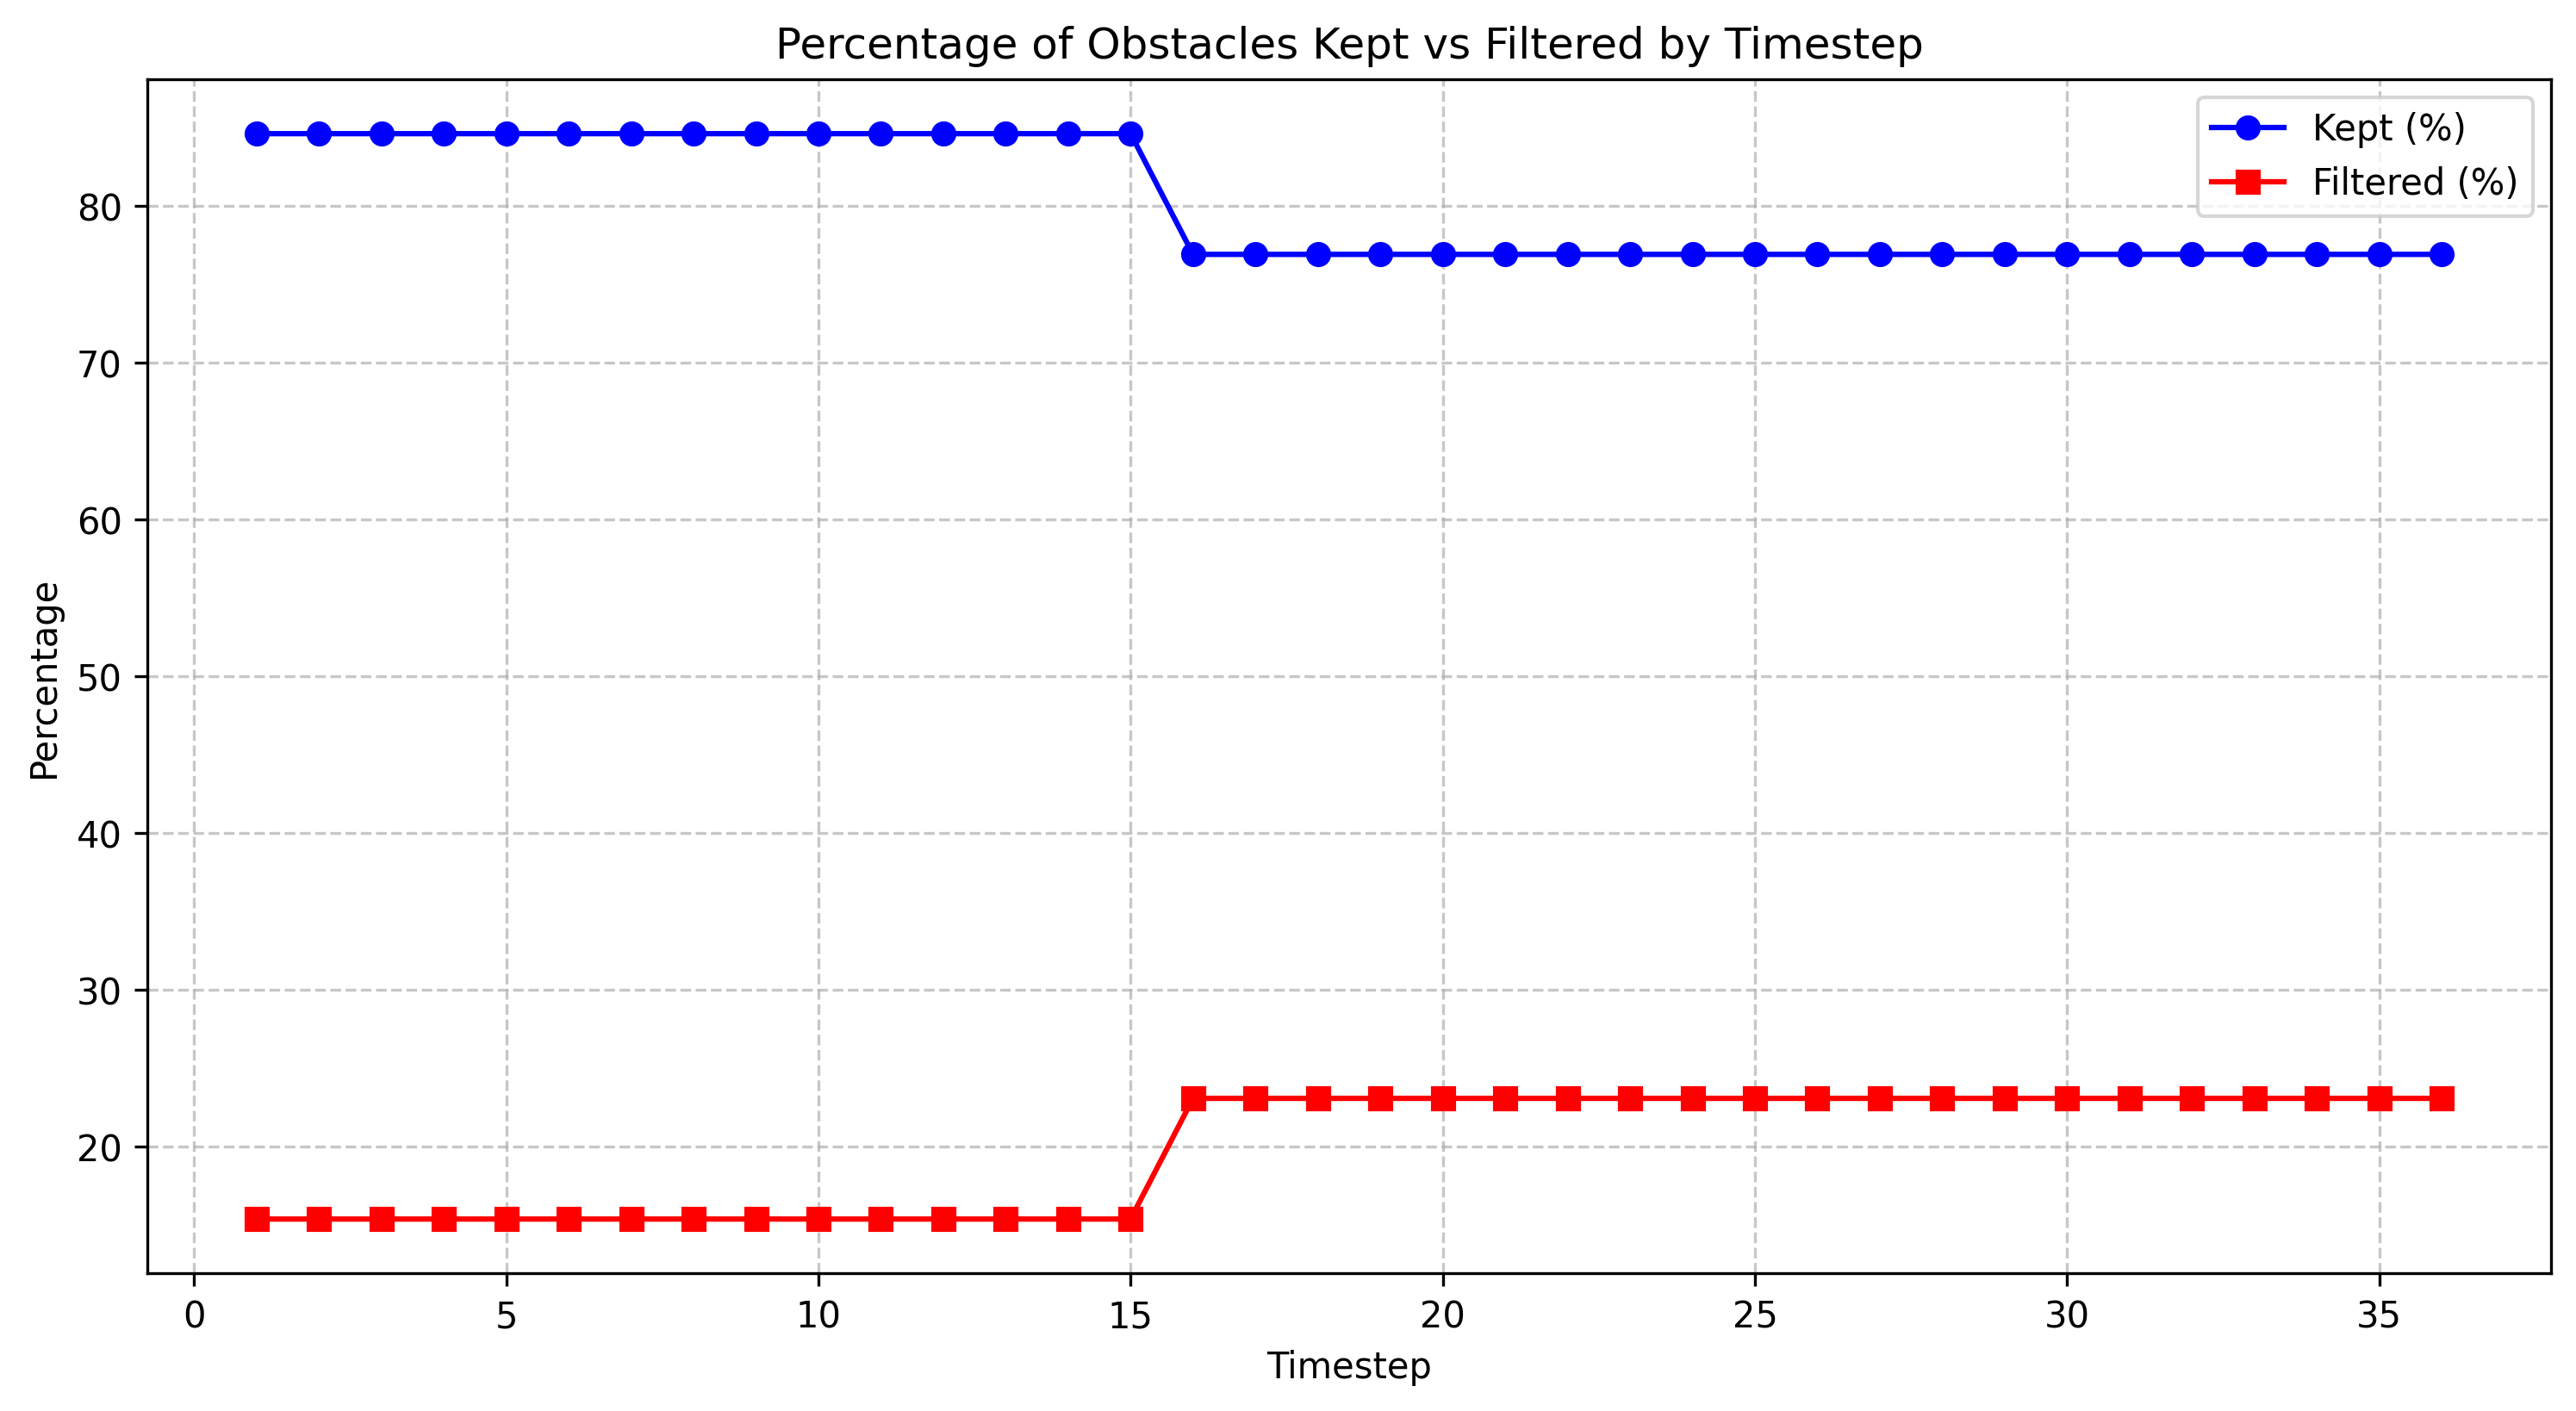

The file beside this chart, header and first rows:
timestep, total_count, filtered_count, filtered_percentage, kept_percentage
1.0, 13, 2, 15.38, 84.62
2.0, 13, 2, 15.38, 84.62
3.0, 13, 2, 15.38, 84.62
4.0, 13, 2, 15.38, 84.62
5.0, 13, 2, 15.38, 84.62
6.0, 13, 2, 15.38, 84.62
7.0, 13, 2, 15.38, 84.62
8.0, 13, 2, 15.38, 84.62
9.0, 13, 2, 15.38, 84.62
10.0, 13, 2, 15.38, 84.62
11.0, 13, 2, 15.38, 84.62
12.0, 13, 2, 15.38, 84.62
13.0, 13, 2, 15.38, 84.62
14.0, 13, 2, 15.38, 84.62
15.0, 13, 2, 15.38, 84.62
16.0, 13, 3, 23.08, 76.92
17.0, 13, 3, 23.08, 76.92
18.0, 13, 3, 23.08, 76.92
19.0, 13, 3, 23.08, 76.92
20.0, 13, 3, 23.08, 76.92
21.0, 13, 3, 23.08, 76.92
22.0, 13, 3, 23.08, 76.92
23.0, 13, 3, 23.08, 76.92
24.0, 13, 3, 23.08, 76.92
25.0, 13, 3, 23.08, 76.92
26.0, 13, 3, 23.08, 76.92
27.0, 13, 3, 23.08, 76.92
28.0, 13, 3, 23.08, 76.92
29.0, 13, 3, 23.08, 76.92
30.0, 13, 3, 23.08, 76.92
31.0, 13, 3, 23.08, 76.92
32.0, 13, 3, 23.08, 76.92
33.0, 13, 3, 23.08, 76.92
34.0, 13, 3, 23.08, 76.92
35.0, 13, 3, 23.08, 76.92
36.0, 13, 3, 23.08, 76.92
